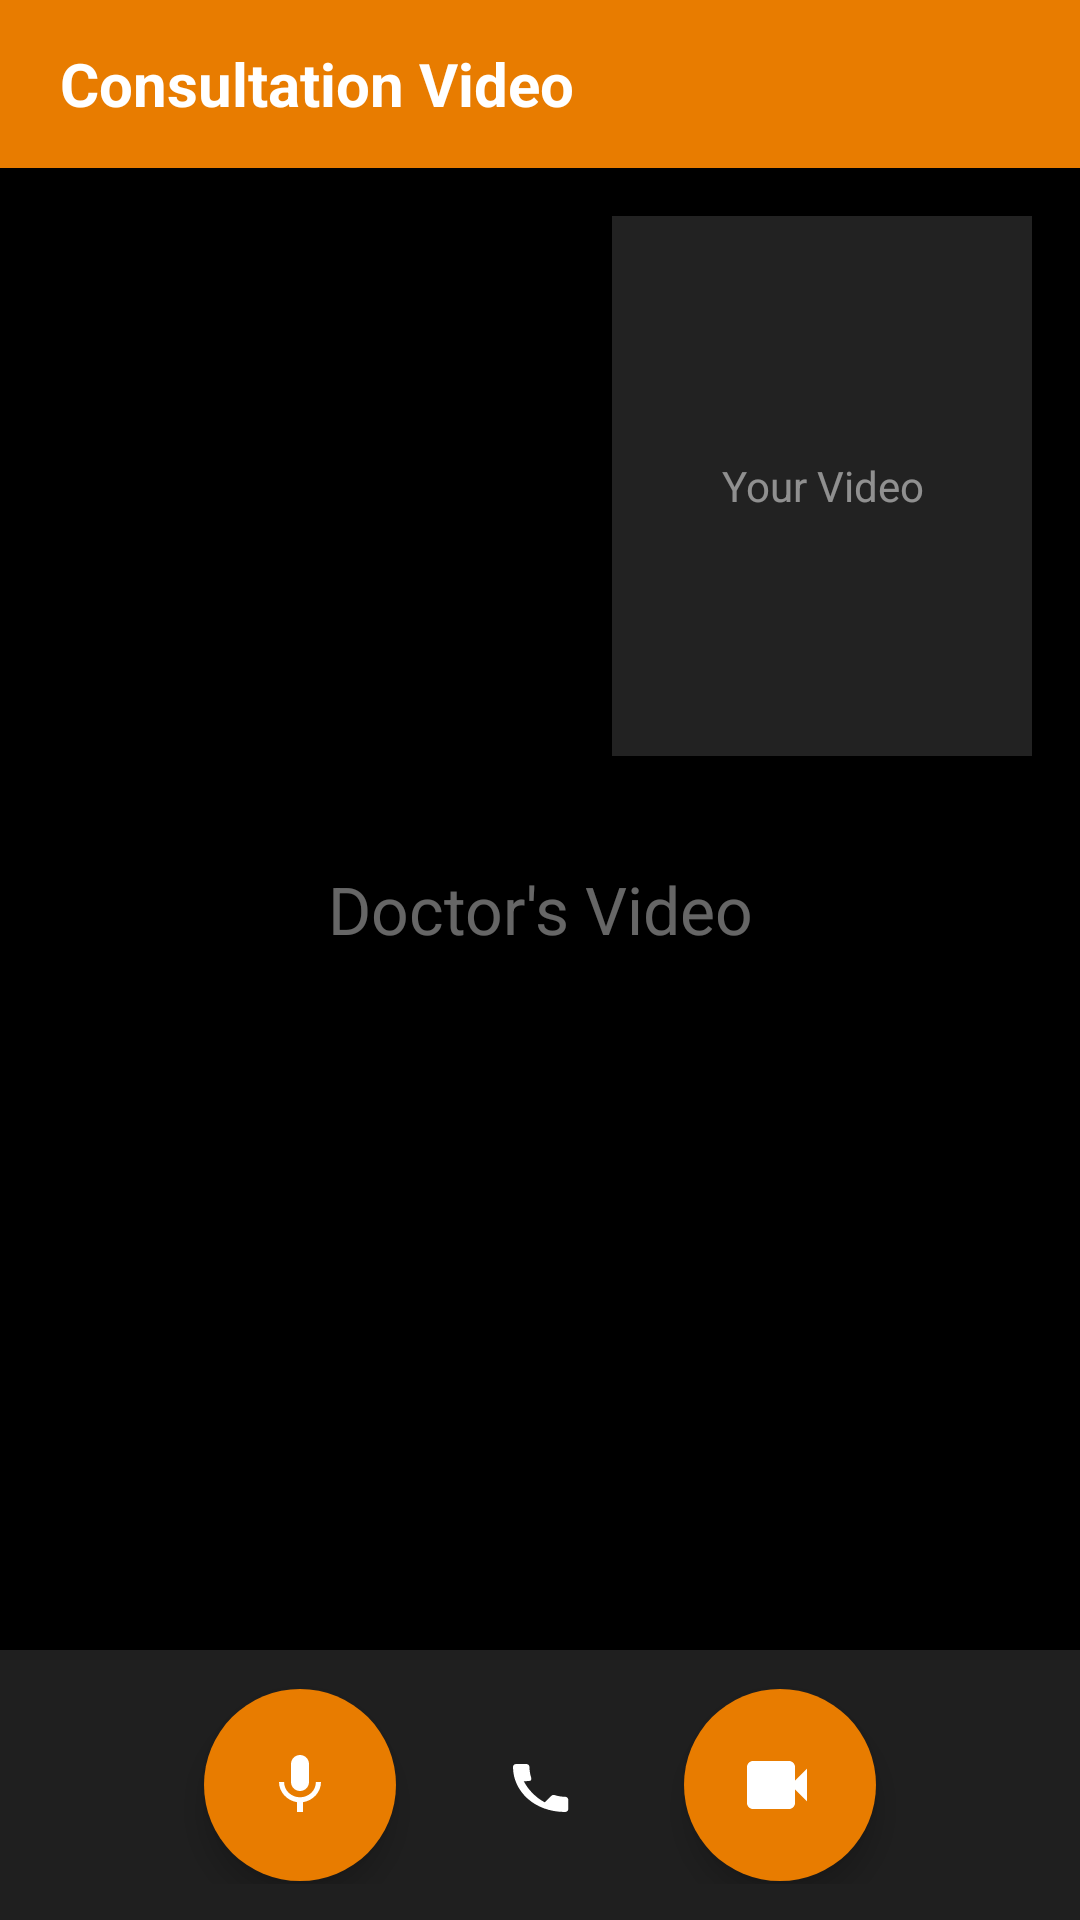

Write the Android layout XML for this screen, with the resource values it uses.
<!-- AndroidManifest.xml: application theme AppTheme.NoActionBar -->
<!-- res/layout/activity_consultation_feed.xml -->
<?xml version="1.0" encoding="utf-8"?>
<RelativeLayout xmlns:android="http://schemas.android.com/apk/res/android"
    xmlns:tools="http://schemas.android.com/tools"
    android:id="@+id/rootLayout"
    android:layout_width="match_parent"
    android:layout_height="match_parent"
    android:background="#121212"
    tools:context=".ConsultationFeedActivity">

    
    <LinearLayout
        android:id="@+id/topBar"
        android:layout_width="match_parent"
        android:layout_height="56dp"
        android:orientation="horizontal"
        android:background="#E87C00"
        android:elevation="6dp"
        android:gravity="center_vertical"
        android:paddingStart="20dp"
        android:paddingEnd="20dp">

        <TextView
            android:id="@+id/tvTitle"
            android:layout_width="wrap_content"
            android:layout_height="wrap_content"
            android:text="Consultation Video"
            android:textColor="@android:color/white"
            android:textSize="20sp"
            android:textStyle="bold" />
    </LinearLayout>

    
    <FrameLayout
        android:id="@+id/doctorVideoContainer"
        android:layout_width="match_parent"
        android:layout_height="match_parent"
        android:layout_below="@id/topBar"
        android:layout_above="@id/bottomControls"
        android:background="#000000">

        
        <TextView
            android:id="@+id/tvRemotePlaceholder"
            android:layout_width="match_parent"
            android:layout_height="match_parent"
            android:text="Doctor's Video"
            android:textColor="#FFFFFF"
            android:gravity="center"
            android:textSize="22sp"
            android:alpha="0.4" />

        
        <FrameLayout
            android:id="@+id/localVideoContainer"
            android:layout_width="140dp"
            android:layout_height="180dp"
            android:layout_gravity="top|end"
            android:layout_margin="16dp"
            android:background="#222222"
            android:elevation="12dp"
            android:clipToOutline="true"
            android:padding="2dp"
            android:rotationX="0"
            android:outlineProvider="bounds">

            <TextView
                android:layout_width="match_parent"
                android:layout_height="match_parent"
                android:text="Your Video"
                android:textColor="#FFFFFF"
                android:gravity="center"
                android:alpha="0.5"
                android:textSize="14sp" />
        </FrameLayout>

    </FrameLayout>

    
    <LinearLayout
        android:id="@+id/bottomControls"
        android:layout_width="match_parent"
        android:layout_height="90dp"
        android:layout_alignParentBottom="true"
        android:orientation="horizontal"
        android:gravity="center"
        android:background="#1F1F1F"
        android:elevation="8dp"
        android:padding="12dp"
        android:weightSum="3">

        
        <ImageButton
            android:id="@+id/btnMic"
            android:layout_width="64dp"
            android:layout_height="64dp"
            android:background="@drawable/btn_circle_orange"
            android:src="@drawable/ic_mic_white"
            android:contentDescription="Mic"
            android:elevation="6dp"
            android:scaleType="centerInside"
            android:layout_margin="8dp" />

        
        <ImageButton
            android:id="@+id/btnEndCall"
            android:layout_width="64dp"
            android:layout_height="64dp"
            android:background="@drawable/btn_circle_red"
            android:src="@drawable/ic_call_end_white"
            android:contentDescription="End Call"
            android:elevation="6dp"
            android:scaleType="centerInside"
            android:layout_margin="8dp" />

        
        <ImageButton
            android:id="@+id/btnCamera"
            android:layout_width="64dp"
            android:layout_height="64dp"
            android:background="@drawable/btn_circle_orange"
            android:src="@drawable/ic_videocam_white"
            android:contentDescription="Camera"
            android:elevation="6dp"
            android:scaleType="centerInside"
            android:layout_margin="8dp" />
    </LinearLayout>

</RelativeLayout>
<!-- resources referenced by this layout -->
<resources>
  <!-- drawable btn_circle_orange (drawable) -->
  <shape xmlns:android="http://schemas.android.com/apk/res/android"
      android:shape="oval">
      <solid android:color="#E87C00"/>
  </shape>
  <!-- drawable ic_call_end_white (drawable) -->
  <vector xmlns:android="http://schemas.android.com/apk/res/android"
      android:width="24dp"
      android:height="24dp"
      android:viewportWidth="24"
      android:viewportHeight="24">
      <path
          android:fillColor="#FFFFFF"
          android:pathData="M6.62,10.79c1.44,2.83 4.17,5.56 7,7l2.2,-2.2c0.27,-0.27 0.67,-0.36 1.02,-0.24 1.12,0.37 2.33,0.57 3.58,0.57 0.55,0 1,0.45 1,1V20c0,0.55 -0.45,1 -1,1C10.03,21 3,13.97 3,6c0,-0.55 0.45,-1 1,-1h3.5c0.55,0 1,0.45 1,1 0,1.25 0.2,2.46 0.57,3.58 0.11,0.35 0.03,0.74 -0.25,1.02L6.62,10.79z"/>
  </vector>
  <!-- drawable ic_mic_white (drawable) -->
  <vector xmlns:android="http://schemas.android.com/apk/res/android" android:width="24dp" android:height="24dp" android:viewportWidth="24" android:viewportHeight="24">
      <path android:fillColor="#FFFFFF" android:pathData="M12,14c1.66,0 3,-1.34 3,-3L15,5c0,-1.66 -1.34,-3 -3,-3S9,3.34 9,5v6c0,1.66 1.34,3 3,3zM17.3,11c0,3 -2.54,5.1 -5.3,5.1S6.7,14 6.7,11L5,11c0,3.41 2.72,6.23 6,6.72L11,21h2v-3.28c3.28,-0.48 6,-3.3 6,-6.72h-1.7z"/>
  </vector>
  <!-- drawable ic_videocam_white (drawable) -->
  <vector xmlns:android="http://schemas.android.com/apk/res/android"
      android:width="24dp"
      android:height="24dp"
      android:viewportWidth="24"
      android:viewportHeight="24">
      <path
          android:fillColor="#FFFFFF"
          android:pathData="M17,10.5V6c0,-1.1 -0.9,-2 -2,-2H3c-1.1,0 -2,0.9 -2,2v12c0,1.1 0.9,2 2,2h12c1.1,0 2,-0.9 2,-2v-4.5l4,4v-11l-4,4z"/>
  </vector>
  <style name="AppTheme.NoActionBar" parent="Theme.MaterialComponents.DayNight.NoActionBar">
          <item name="colorPrimary">#E87C00</item>
          <item name="colorPrimaryDark">#C96A00</item>
          <item name="colorAccent">#E87C00</item>
      </style>
</resources>
